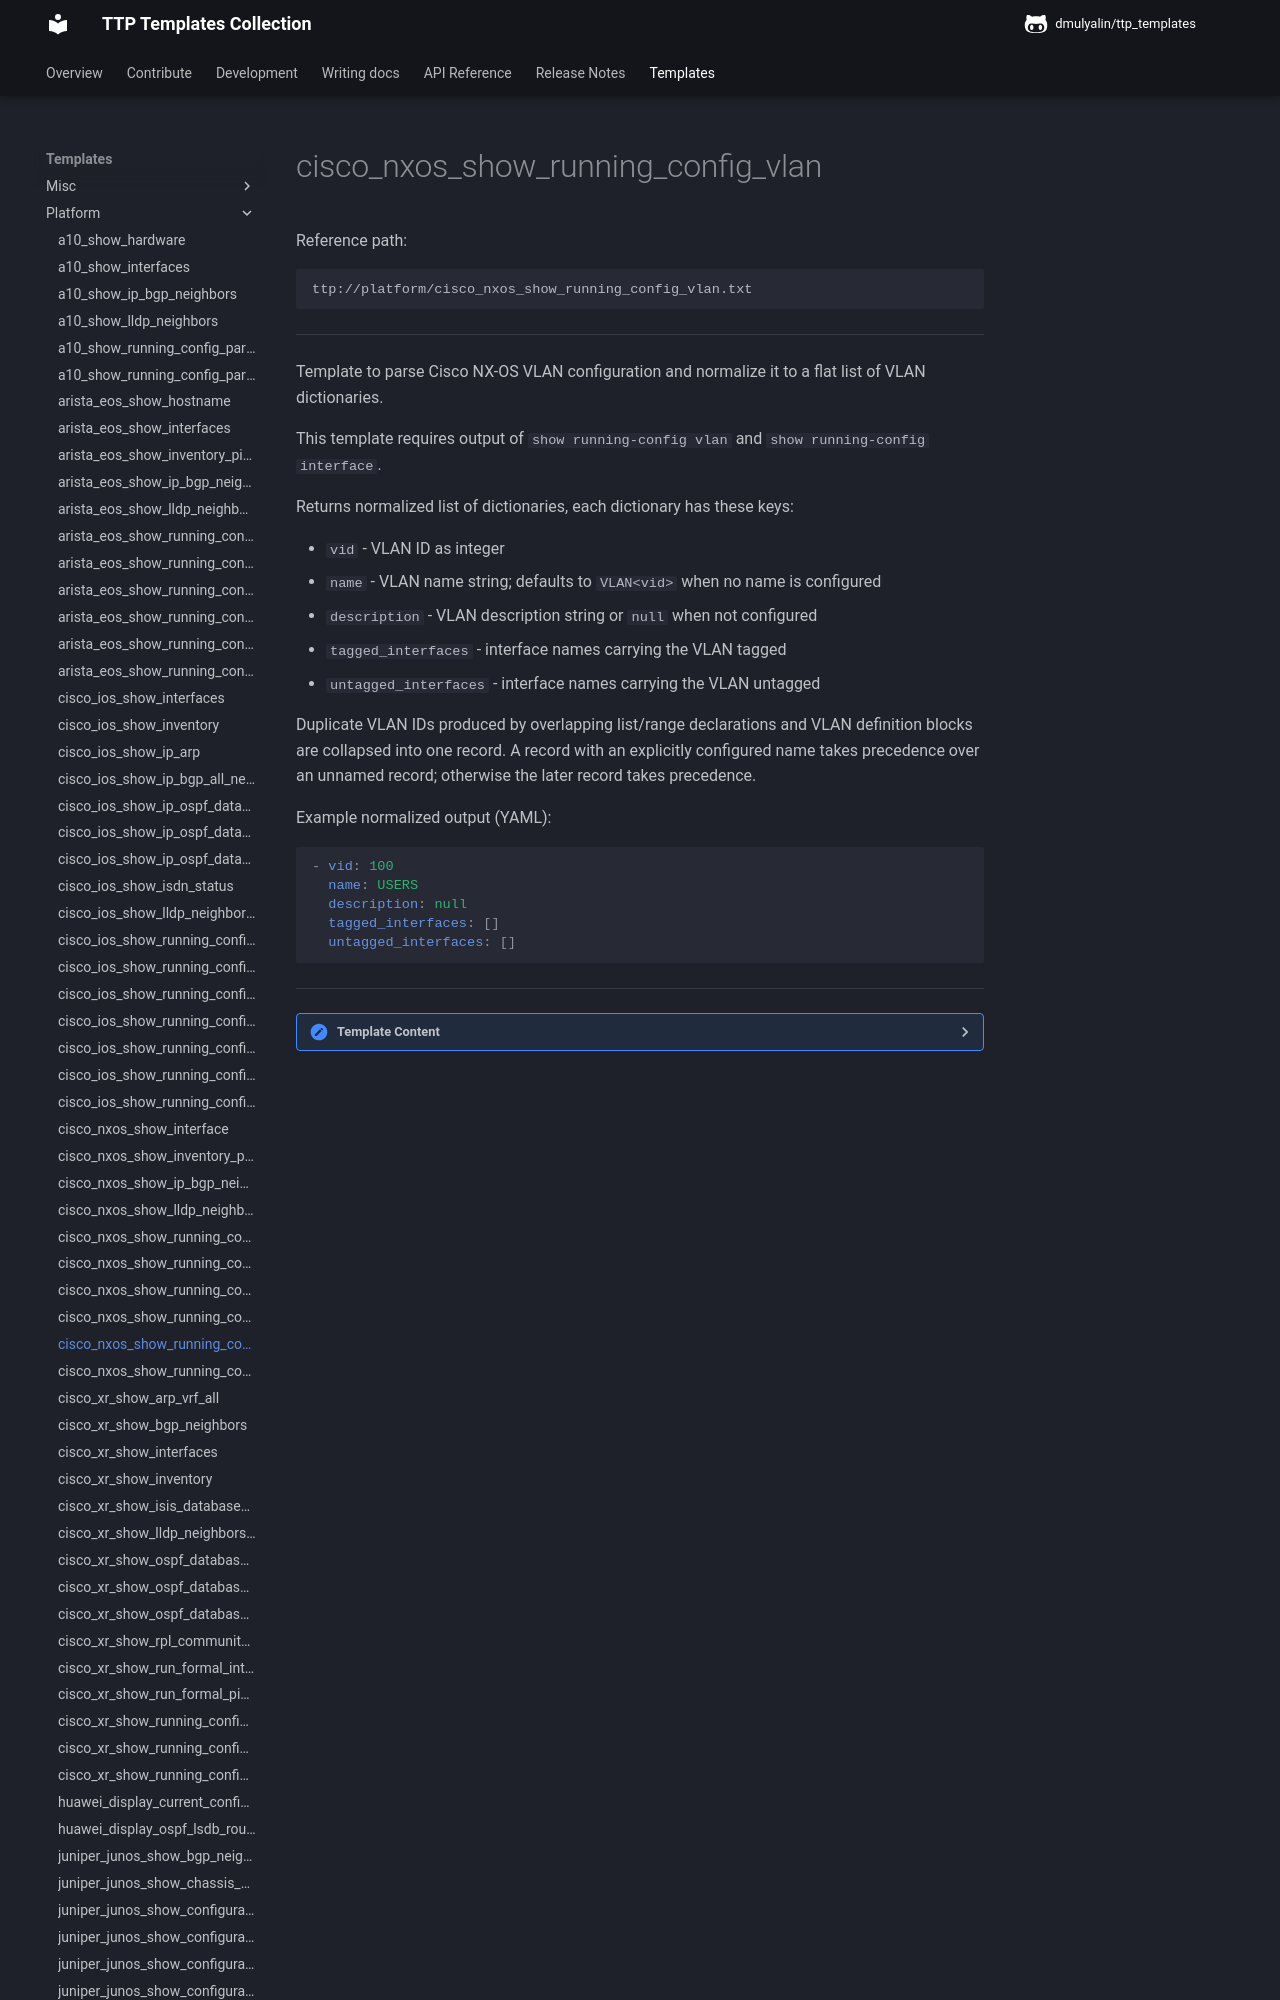

repository: dmulyalin/ttp_templates · page: ttp_templates/platform.cisco_nxos_show_running_config_vlan/index.html · generator: mkdocs

Reference path:
```
ttp://platform/cisco_nxos_show_running_config_vlan.txt
```

---



Template to parse Cisco NX-OS VLAN configuration and normalize it to a flat
list of VLAN dictionaries.

This template requires output of `show running-config vlan` and
`show running-config interface`.

Returns normalized list of dictionaries, each dictionary has these keys:

- `vid` - VLAN ID as integer
- `name` - VLAN name string; defaults to `VLAN<vid>` when no name is configured
- `description` - VLAN description string or `null` when not configured
- `tagged_interfaces` - interface names carrying the VLAN tagged
- `untagged_interfaces` - interface names carrying the VLAN untagged

Duplicate VLAN IDs produced by overlapping list/range declarations and VLAN
definition blocks are collapsed into one record. A record with an explicitly
configured name takes precedence over an unnamed record; otherwise the later
record takes precedence.

Example normalized output (YAML):

```yaml
- vid: 100
  name: USERS
  description: null
  tagged_interfaces: []
  untagged_interfaces: []
```




---

<details><summary>Template Content</summary>
```
<template name="cisco_nxos_vlans" results="per_template">
<doc>
Template to parse Cisco NX-OS VLAN configuration and normalize it to a flat
list of VLAN dictionaries.

This template requires output of 'show running-config vlan' and
'show running-config interface'.

Returns normalized list of dictionaries, each dictionary has these keys:

- 'vid' - VLAN ID as integer
- 'name' - VLAN name string; defaults to 'VLAN&lt;vid&gt;' when no name is configured
- 'description' - VLAN description string or 'null' when not configured
- 'tagged_interfaces' - interface names carrying the VLAN tagged
- 'untagged_interfaces' - interface names carrying the VLAN untagged

Duplicate VLAN IDs produced by overlapping list/range declarations and VLAN
definition blocks are collapsed into one record. A record with an explicitly
configured name takes precedence over an unnamed record; otherwise the later
record takes precedence.

Example normalized output (YAML):

'''yaml
- vid: 100
  name: USERS
  description: null
  tagged_interfaces: []
  untagged_interfaces: []
'''

</doc>

<input>
commands = [
    "show running-config vlan",
    "show running-config interface"
]
platform = [
    "cisco_nxos",
    "nxos",
]
</input>

<macro>
def transform_vlans_to_records(data):
    from ttp_templates.utils.cisco_nxos_process_show_running_config_vlan import transform_vlans_config

    return transform_vlans_config(data)
</macro>

<group name="vlans*">
vlan {{ vid | re("[0-9,-]+") | _start_ }}
  name {{ name | re(".+") }}
  description {{ description | re(".+") }}
</group>
